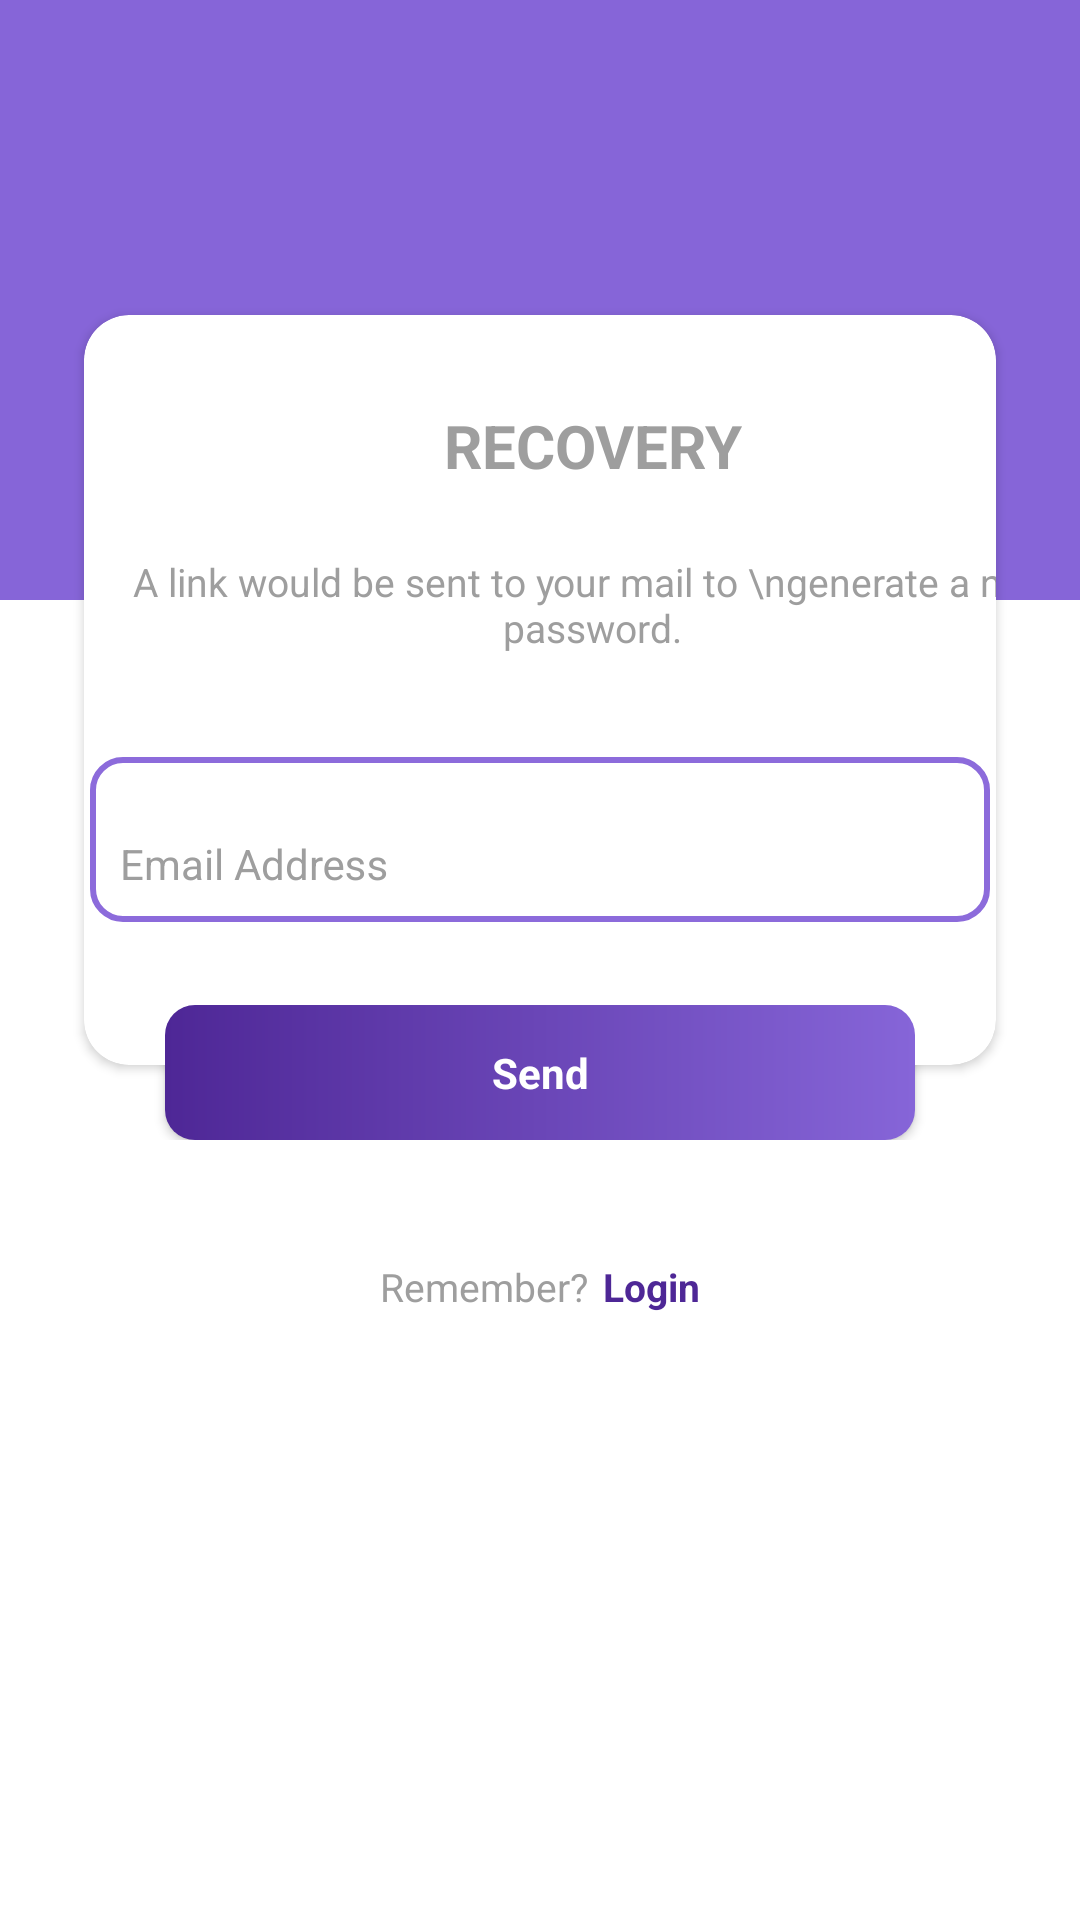

Here is an Android app screen rendered from its layout file. Give the layout XML and the strings, colors and styles it references.
<!-- AndroidManifest.xml: application theme AppTheme -->
<!-- res/layout/activity_password_recovery.xml -->
<?xml version="1.0" encoding="utf-8"?>
<android.support.constraint.ConstraintLayout xmlns:android="http://schemas.android.com/apk/res/android"
    xmlns:app="http://schemas.android.com/apk/res-auto"
    xmlns:tools="http://schemas.android.com/tools"
    android:layout_width="match_parent"
    android:layout_height="match_parent"
    android:layout_gravity="center"
    android:background="#FFFFFF"
    android:orientation="vertical"
    tools:context=".activities.PasswordRecoveryActivity">

    <RelativeLayout
        android:id="@+id/relativeLayout"
        android:layout_width="match_parent"
        android:layout_height="match_parent"
        app:layout_constraintTop_toTopOf="parent"
        app:layout_constraintEnd_toEndOf="parent"
        app:layout_constraintStart_toStartOf="parent"
        tools:layout_editor_absoluteX="0dp">

        <ImageView
            android:layout_width="match_parent"
            android:layout_height="200dp"
            android:background="#8665D8" />

        <ScrollView
            android:id="@+id/scrollview"
            android:layout_width="match_parent"
            android:layout_height="match_parent"
            android:layout_marginEnd="8dp"
            android:layout_marginStart="8dp"
            android:layout_marginTop="80dp"
            app:layout_constraintBottom_toBottomOf="parent"
            app:layout_constraintEnd_toEndOf="parent"
            app:layout_constraintStart_toStartOf="parent"
            app:layout_constraintVertical_bias="1.0">

            <LinearLayout
                android:layout_width="match_parent"
                android:layout_height="wrap_content"
                android:orientation="vertical">

                <android.support.constraint.ConstraintLayout
                    android:id="@+id/constrant"
                    android:layout_width="match_parent"
                    android:layout_height="300dp"
                    android:layout_marginEnd="10dp"
                    android:layout_marginStart="10dp"
                    app:layout_constraintEnd_toEndOf="parent"
                    app:layout_constraintHorizontal_bias="0.0"
                    app:layout_constraintStart_toStartOf="parent">

                    <android.support.v7.widget.CardView
                        android:id="@+id/login_cardview"
                        android:layout_width="match_parent"
                        android:layout_height="250dp"
                        android:layout_margin="10dp"
                        app:cardBackgroundColor="#FFFFFF"
                        app:cardCornerRadius="15dp"
                        app:layout_constraintBottom_toBottomOf="parent"
                        app:layout_constraintDimensionRatio="1:1"
                        app:layout_constraintStart_toStartOf="parent"
                        app:layout_constraintTop_toTopOf="parent">

                        <TextView
                            android:id="@+id/signin_text"
                            android:layout_width="339dp"
                            android:layout_height="wrap_content"
                            android:layout_above="@+id/scrollview"
                            android:layout_marginTop="30dp"
                            android:gravity="center"
                            android:text="RECOVERY"
                            android:textColor="#9E9E9E"
                            android:textSize="20sp"
                            android:textStyle="bold"
                            app:fontFamily="@font/ubuntu" />

                        <TextView
                            android:layout_width="339dp"
                            android:layout_height="wrap_content"
                            android:layout_above="@+id/scrollview"
                            android:layout_marginTop="80dp"
                            android:gravity="center"
                            android:text="A link would be sent to your mail to \ngenerate a new password."
                            android:textColor="#9E9E9E"
                            android:textSize="13sp"
                            app:fontFamily="@font/ubuntu" />

                        <LinearLayout
                            android:layout_width="300dp"
                            android:layout_height="55dp"
                            android:layout_gravity="center"
                            android:layout_marginLeft="20dp"
                            android:layout_marginRight="20dp"
                            android:layout_marginTop="50dp"
                            android:background="@drawable/loginbackground"
                            android:orientation="vertical">

                            <android.support.design.widget.TextInputLayout
                                android:id="@+id/email_layout"
                                android:layout_width="match_parent"
                                android:layout_height="wrap_content"
                                android:hint="Email Address"
                                android:textColorHint="#9E9E9E">

                                <android.support.design.widget.TextInputEditText
                                    android:id="@+id/login_email_address"
                                    android:layout_width="match_parent"
                                    android:layout_height="50dp"
                                    android:background="@null"
                                    android:drawableLeft="@drawable/ic_email"
                                    android:drawablePadding="15dp"
                                    android:layout_marginLeft="10dp"
                                    android:imeOptions="actionNext"
                                    android:inputType="textEmailAddress"
                                    android:maxLines="1"
                                    android:singleLine="true"
                                    android:textColor="#424242"
                                    android:textColorHint="#9E9E9E"
                                    android:textCursorDrawable="@null"
                                    android:textSize="14sp"
                                    app:fontFamily="@font/ubuntu" />
                            </android.support.design.widget.TextInputLayout>
                        </LinearLayout>
                    </android.support.v7.widget.CardView>

                    <Button
                        android:id="@+id/btn_send"
                        android:layout_width="250dp"
                        android:layout_height="45dp"
                        android:layout_gravity="center"
                        android:layout_marginEnd="8dp"
                        android:layout_marginLeft="8dp"
                        android:layout_marginRight="8dp"
                        android:layout_marginStart="8dp"
                        android:background="@drawable/slide_gradient_colour"
                        android:text="Send"
                        android:textAllCaps="false"
                        android:textColor="#FFFFFF"
                        android:textSize="14sp"
                        android:textStyle="bold"
                        app:fontFamily="@font/ubuntu"
                        app:layout_constraintEnd_toEndOf="parent"
                        app:layout_constraintStart_toStartOf="parent"
                        app:layout_constraintBottom_toBottomOf="parent" />
                </android.support.constraint.ConstraintLayout>

                <LinearLayout
                    android:layout_width="match_parent"
                    android:layout_height="wrap_content"
                    android:layout_marginTop="40dp"
                    android:gravity="center"
                    android:orientation="horizontal">

                    <TextView
                        android:layout_width="wrap_content"
                        android:layout_height="wrap_content"
                        app:fontFamily="@font/ubuntu"
                        android:text="Remember?"
                        android:textColor="#9E9E9E"
                        android:textSize="13sp" />

                    <TextView
                        android:id="@+id/btn_login"
                        android:layout_width="wrap_content"
                        android:layout_height="wrap_content"
                        android:layout_marginStart="5dp"
                        android:layout_marginLeft="5dp"
                        app:fontFamily="@font/ubuntu"
                        android:text="Login"
                        android:textColor="#4E2796"
                        android:textSize="13sp"
                        android:textStyle="bold" />
                </LinearLayout>
            </LinearLayout>
        </ScrollView>
    </RelativeLayout>
</android.support.constraint.ConstraintLayout>
<!-- resources referenced by this layout -->
<resources>
  <!-- drawable loginbackground (drawable) -->
  <?xml version="1.0" encoding="utf-8"?>
  <shape xmlns:android="http://schemas.android.com/apk/res/android">
      <corners android:radius="10dp"/>
      <stroke android:color="#8C6BDB"
          android:width="2dp"/>
  
  </shape>
  <!-- drawable slide_gradient_colour (drawable) -->
  <?xml version="1.0" encoding="utf-8"?>
  <shape xmlns:android="http://schemas.android.com/apk/res/android"
      android:shape="rectangle">
  
      <corners android:radius="10dp"/>
      
      <gradient
          android:startColor="#4E2796"
          android:endColor="#8665D8"
          android:angle="360" />
  </shape>
  
  
  
  
  
  
  
  <style name="AppTheme" parent="Theme.AppCompat.NoActionBar">
          
          <item name="colorPrimary">@color/colorPrimary</item>
          <item name="colorPrimaryDark">@color/colorPrimaryDark</item>
          <item name="colorAccent">@color/colorAccent</item>
      </style>
  <color name="colorPrimary">#4E2796</color>
  <color name="colorPrimaryDark">#303F9F</color>
  <color name="colorAccent">#FF4081</color>
</resources>
